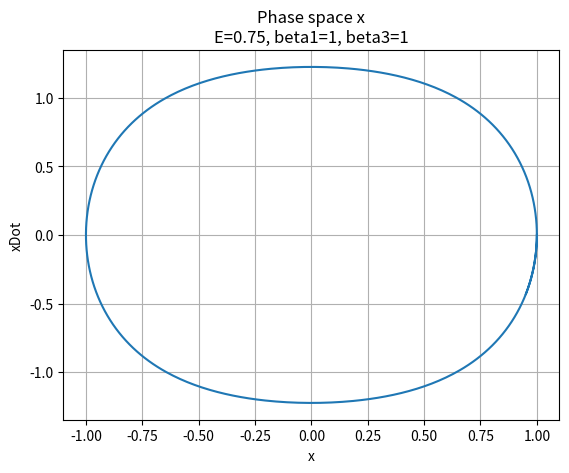

Reproduce this figure in Python. (Note: this script raises an exception after producing the figure.)
from scipy.integrate import odeint as ode
import matplotlib.pyplot as plt
import numpy as np
import math

def main(case):

    # constants
    b1 = 1
    b3 = 1

    # initial conditions
    x_0          = 1
    x_0_dot      = 0

    if case == 2:
        x_0 = 1.5

    if case == 3:
        x_0 = 2

    if case == 4:
        b1 = -1

    if case == 5:
        x_0 = 1.5
        b1 = -1

    if case == 6:
        x_0 = 2
        b1 = -1


    E = 1/2*x_0_dot*x_0_dot + 1/2*b1*x_0*x_0 + 1/4*b3*x_0*x_0*x_0*x_0

    def xDotDot(x):
        return -b1*x - b3*x*x*x

    y_0 = [x_0, x_0_dot]

    def dy(y, t, par):

        x=y[0]
        x_dot = y[1]
        x_dotDot = xDotDot(x)
        return [x_dot, x_dotDot]


    # time parameters
    ti = 0.0
    tf = 5
    h = 0.01
    t = np.arange(ti, tf, h)

    y = ode(dy, y_0, t, args=([],))

    # graphs
    plt.figure(1)
    plt.plot(y[:,0], y[:,1])
    plt.title("Phase space x\n"+ "E="+str(E) +", beta1="+str(b1) +", beta3="+str(b3))
    plt.xlabel("x")
    plt.ylabel("xDot")
    plt.grid()
    plt.savefig("plots/case"+str(case)+".png")


main(1)
main(2)
main(3)
main(4)
main(5)
main(6)